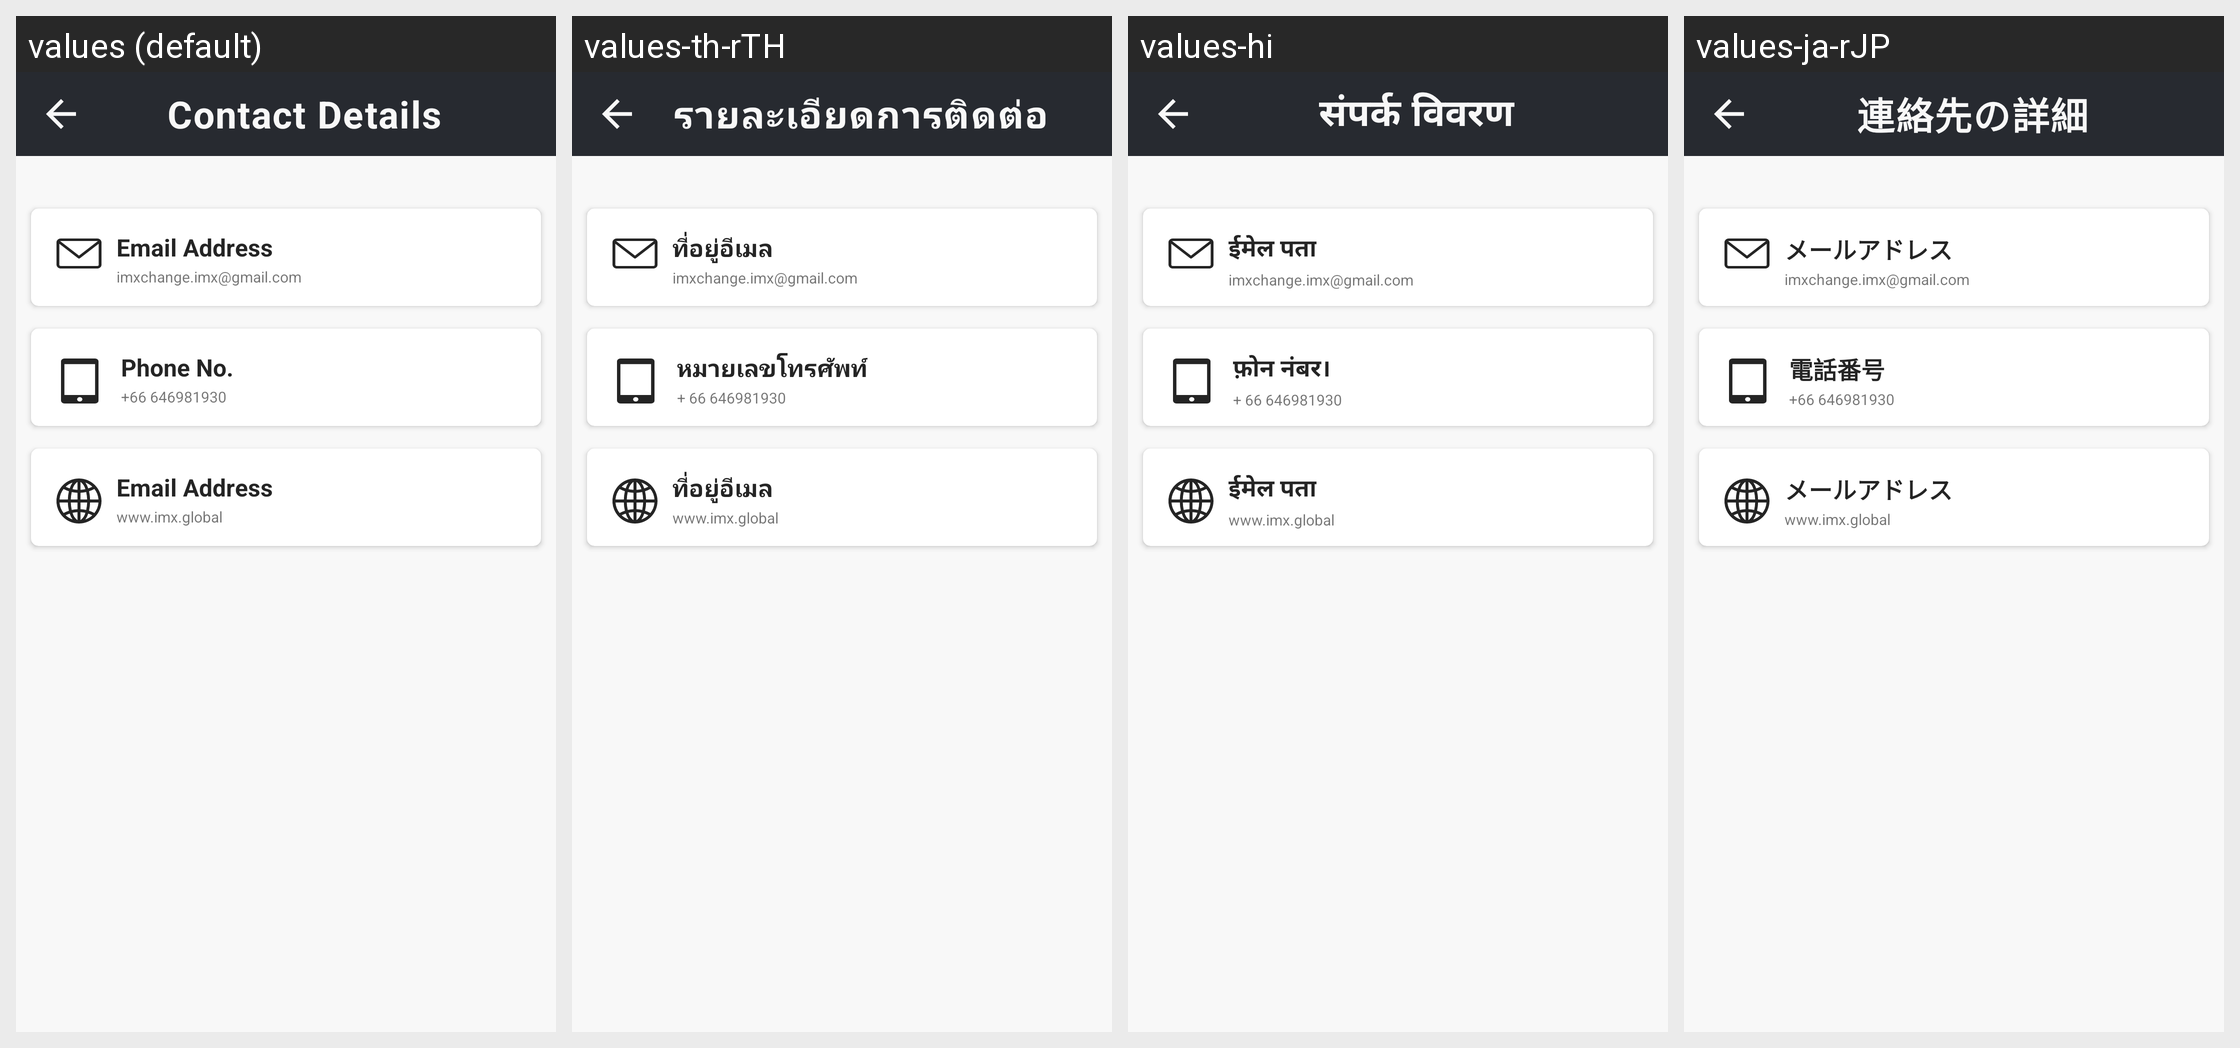

The Android screen above is rendered under several locales of the same app. Produce the string resources it draws, with the default and per-locale values.
Android screen res/layout/activity_contact_details.xml rendered under 4 locales, left to right: values (default), values-th-rTH, values-hi, values-ja-rJP. Device: Nexus 5 (rendered at 1080×1920; each locale shown at half size, 540×960, under a caption strip naming it); theme Theme.CroytoWallet.
Other locales in the repository, not shown: values-zh-rCN.
Strings drawn on this screen, with the default value and each locale's value (text and hints the layout hard-codes, and strings that could not be matched under every locale, appear in the picture but are not listed):

contact_title
  values: Contact Details
  values-th-rTH: รายละเอียดการติดต่อ
  values-hi: संपर्क विवरण
  values-ja-rJP: 連絡先の詳細

contact_Email
  values: Email Address
  values-th-rTH: ที่อยู่อีเมล
  values-hi: ईमेल पता
  values-ja-rJP: メールアドレス

contact_Email_Address
  values: imxchange.imx@gmail.com
  values-th-rTH: imxchange.imx@gmail.com
  values-hi: imxchange.imx@gmail.com
  values-ja-rJP: imxchange.imx@gmail.com

contact_Phone
  values: Phone No.
  values-th-rTH: หมายเลขโทรศัพท์
  values-hi: फ़ोन नंबर।
  values-ja-rJP: 電話番号

contact_Phone_No
  values: +66 646981930
  values-th-rTH: + 66 646981930
  values-hi: + 66 646981930
  values-ja-rJP: +66 646981930

contact_website_address
  values: www.imx.global
  values-th-rTH: www.imx.global
  values-hi: www.imx.global
  values-ja-rJP: www.imx.global
